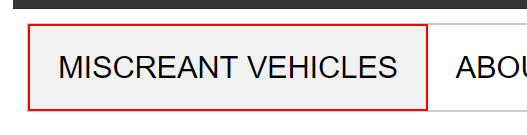
Workflow: Police Scrapping

Step 1 [try]: click on the button 'MISCREANT	 VEHICLES'

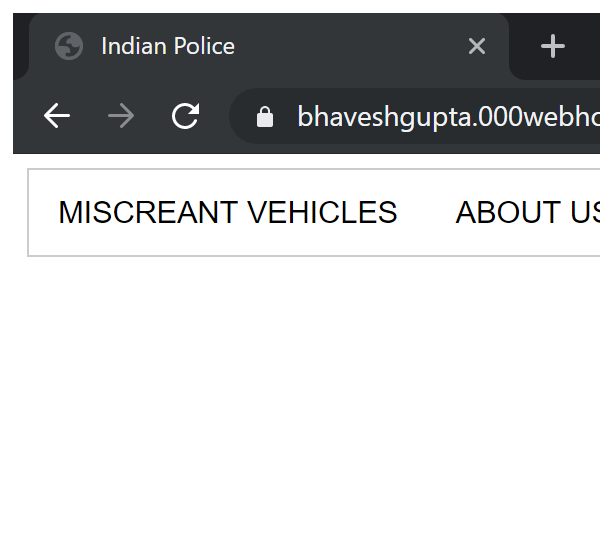
Step 2 [try]: Attach Browser 'IndianPol Page' in window 'Indian Police' (chrome.exe)

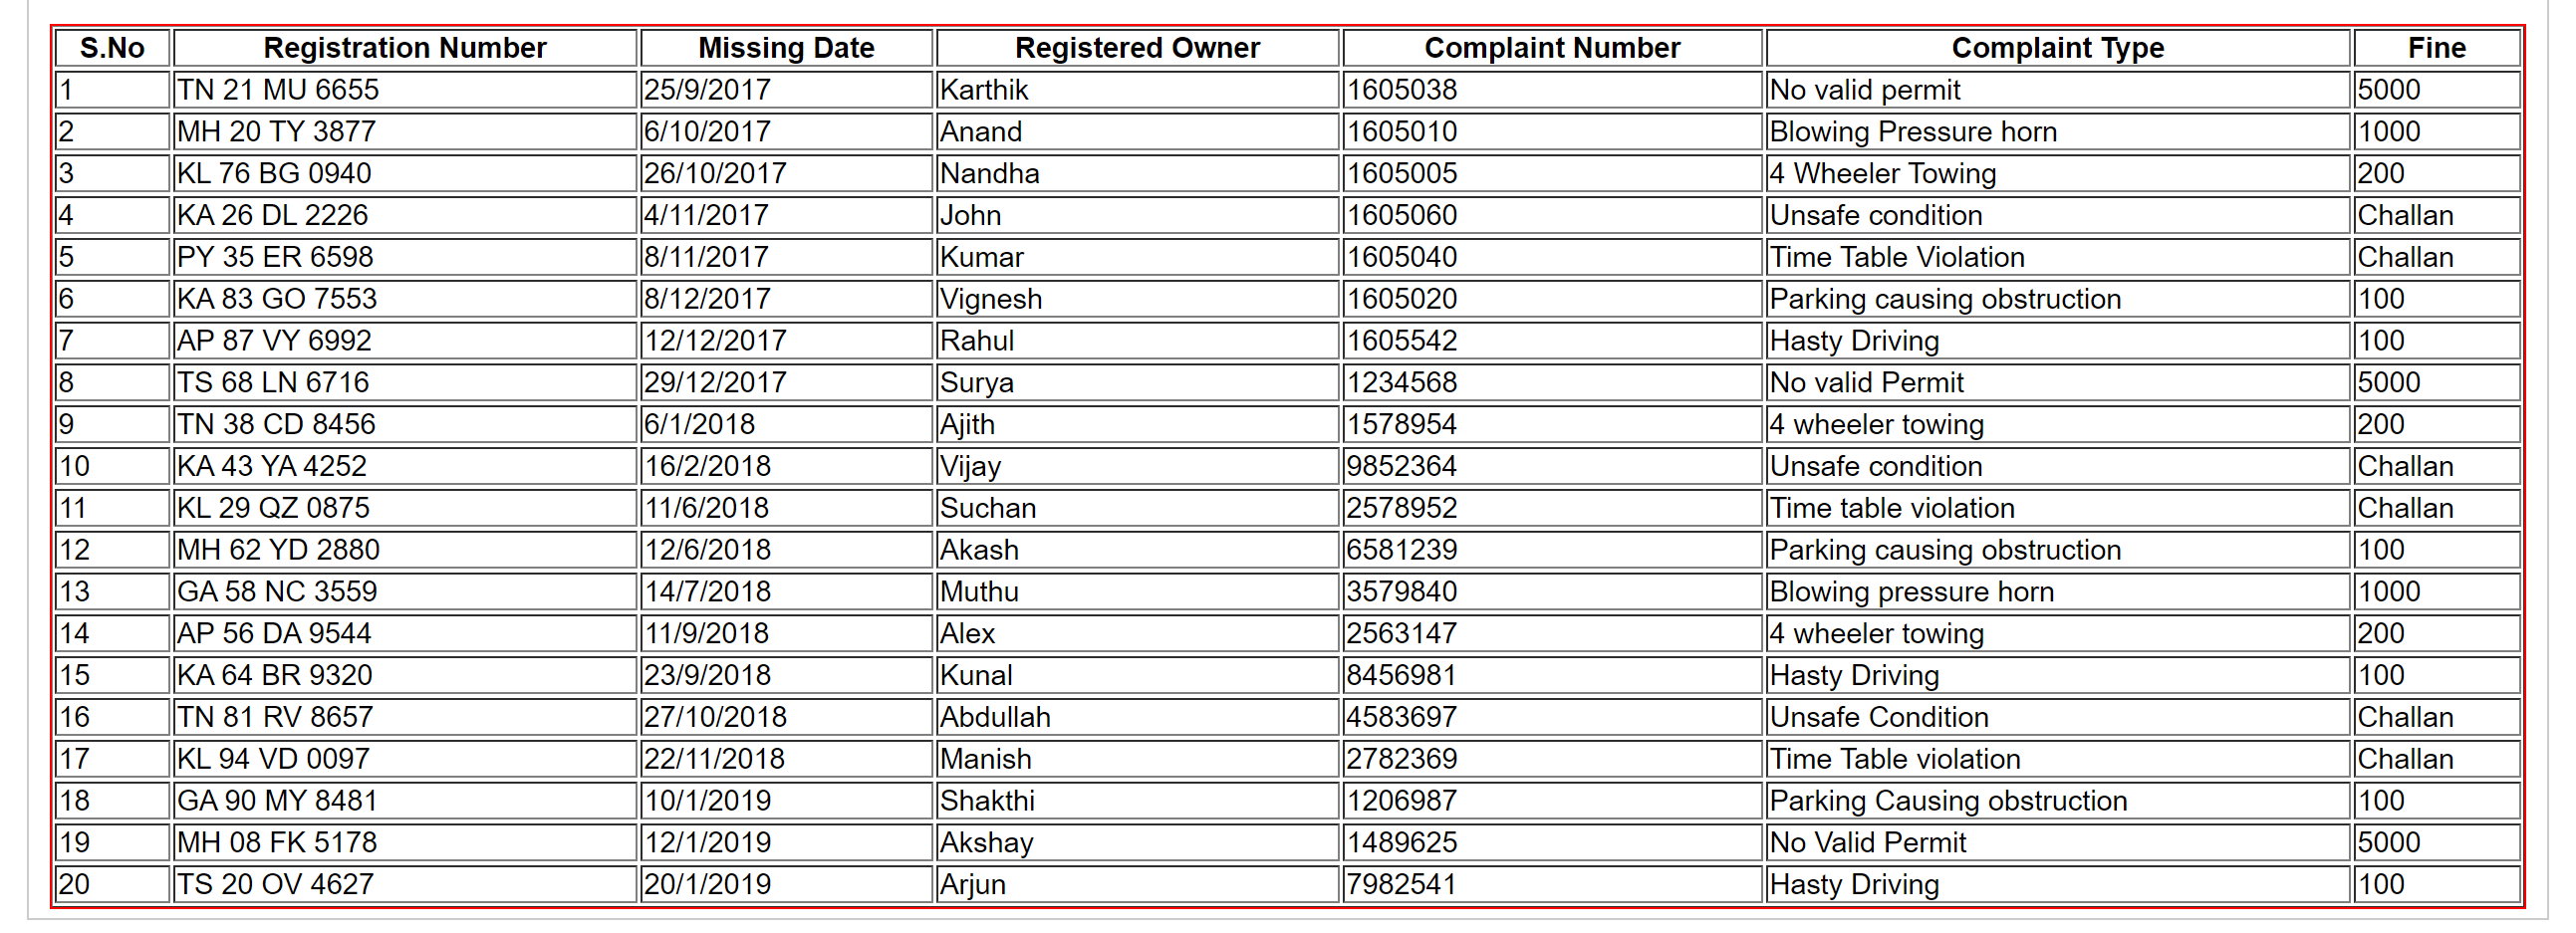
Step 3 [try]: get-text from the table

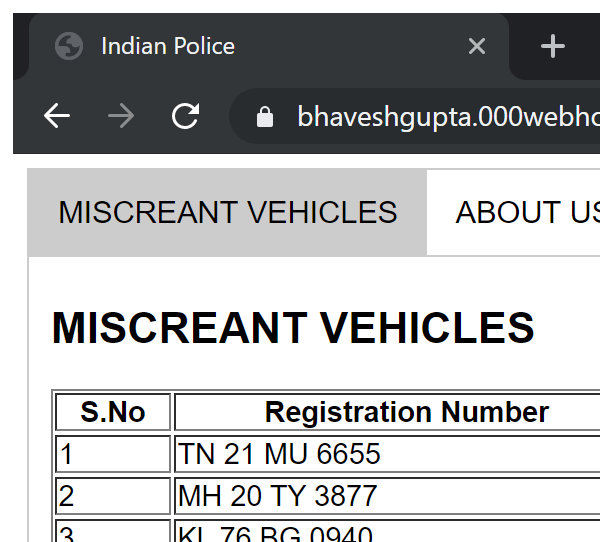
Step 4 [try]: Attach Browser 'chrome.exe RideSafe' in window 'Indian Police' (chrome.exe)

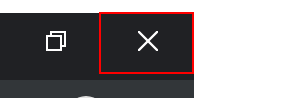
Step 5 [try]: click on 'chrome.exe'